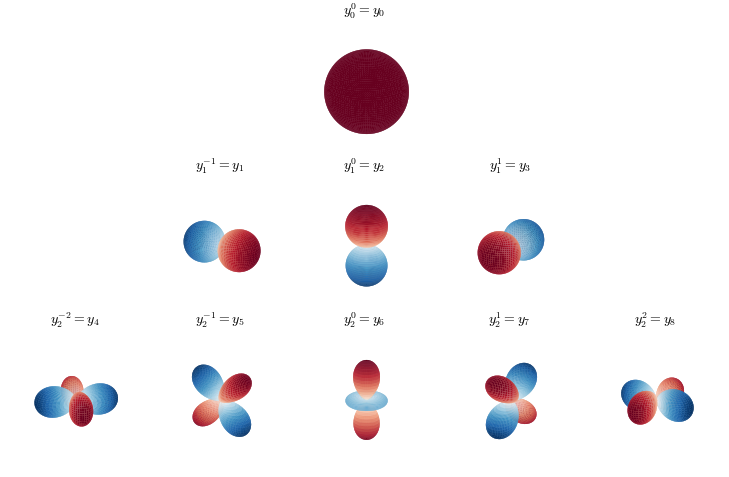

Source code (Python):
#!/usr/bin/env python3
r"""
fig_sh_basis.py  ->  figures/sh_basis.pdf   (Figure for Section 3, \label{fig:sh-basis})

Renders the nine real spherical-harmonic basis functions of the first three bands
(l = 0, 1, 2), i.e. y_0 ... y_8, as signed lobe surfaces r = |y_l^m| coloured by sign.
This is the journal counterpart of Table 2 in the 2015 conference version.

The Cartesian forms below are the orthonormal real SH used throughout the paper and are
identical to the constants hard-coded in the SHEval3 kernel (Section 6); regenerating the
figure from the same basis the implementation uses is intentional.

Run:  python3 fig_sh_basis.py        (writes figures/sh_basis.pdf and .png)
"""
import os
import numpy as np
import matplotlib as mpl
import matplotlib.pyplot as plt

# --------------------------------------------------------------------------- style
mpl.rcParams.update({
    "font.family": "serif",
    "mathtext.fontset": "cm",
    "font.size": 10,
    "savefig.bbox": "tight",
    "savefig.pad_inches": 0.02,
    "pdf.fonttype": 42,   # embed editable TrueType text in the PDF
    "ps.fonttype": 42,
})
OUTDIR = os.environ.get("FIGDIR", "figures")
os.makedirs(OUTDIR, exist_ok=True)

# --------------------------------------------- orthonormal real SH, bands l = 0,1,2
_C = [
    0.50 * np.sqrt(1.0 / np.pi),   # i0  (l,m)=(0, 0)      constant
    0.50 * np.sqrt(3.0 / np.pi),   # i1  (1,-1)  * y
    0.50 * np.sqrt(3.0 / np.pi),   # i2  (1, 0)  * z
    0.50 * np.sqrt(3.0 / np.pi),   # i3  (1, 1)  * x
    0.50 * np.sqrt(15.0 / np.pi),  # i4  (2,-2)  * xy
    0.50 * np.sqrt(15.0 / np.pi),  # i5  (2,-1)  * yz
    0.25 * np.sqrt(5.0 / np.pi),   # i6  (2, 0)  * (3z^2 - 1)
    0.50 * np.sqrt(15.0 / np.pi),  # i7  (2, 1)  * xz
    0.25 * np.sqrt(15.0 / np.pi),  # i8  (2, 2)  * (x^2 - y^2)
]

def real_sh(i, x, y, z):
    """Evaluate the i-th real SH (flat index i = l(l+1)+m) on the unit sphere."""
    x = np.asarray(x, float); y = np.asarray(y, float); z = np.asarray(z, float)
    return [
        _C[0] * np.ones_like(x),
        _C[1] * y,
        _C[2] * z,
        _C[3] * x,
        _C[4] * x * y,
        _C[5] * y * z,
        _C[6] * (3.0 * z * z - 1.0),
        _C[7] * x * z,
        _C[8] * (x * x - y * y),
    ][i]

LABELS = [
    r"$y_0^{0}=y_0$",
    r"$y_1^{-1}=y_1$", r"$y_1^{0}=y_2$", r"$y_1^{1}=y_3$",
    r"$y_2^{-2}=y_4$", r"$y_2^{-1}=y_5$", r"$y_2^{0}=y_6$",
    r"$y_2^{1}=y_7$",  r"$y_2^{2}=y_8$",
]
# triangular layout on a 3x5 grid (row-major subplot indices)
POS = [3, 7, 8, 9, 11, 12, 13, 14, 15]

# ------------------------------------------------------------------------ rendering
theta = np.linspace(0.0, np.pi, 60)
phi = np.linspace(0.0, 2.0 * np.pi, 120)
TH, PH = np.meshgrid(theta, phi)
SX = np.sin(TH) * np.cos(PH)
SY = np.sin(TH) * np.sin(PH)
SZ = np.cos(TH)

cmap = plt.get_cmap("RdBu_r")

fig = plt.figure(figsize=(7.4, 4.7))
for k, i in enumerate(range(9)):
    ax = fig.add_subplot(3, 5, POS[k], projection="3d")
    val = real_sh(i, SX, SY, SZ)
    r = np.abs(val)
    X, Y, Z = r * SX, r * SY, r * SZ
    vmax = max(np.max(r), 1e-9)
    norm = mpl.colors.Normalize(vmin=-vmax, vmax=vmax)
    facecolors = cmap(norm(val))
    ax.plot_surface(X, Y, Z, facecolors=facecolors, rstride=1, cstride=1,
                    linewidth=0, antialiased=True, shade=False)
    lim = vmax * 1.02
    ax.set_xlim(-lim, lim); ax.set_ylim(-lim, lim); ax.set_zlim(-lim, lim)
    try:
        ax.set_box_aspect((1, 1, 1))
    except Exception:
        pass
    ax.view_init(elev=22, azim=35)
    ax.set_axis_off()
    ax.set_title(LABELS[i], pad=-2, fontsize=10)

fig.subplots_adjust(left=0.01, right=0.99, top=0.98, bottom=0.01, wspace=0.0, hspace=0.05)
for ext in ("pdf", "png"):
    fig.savefig(os.path.join(OUTDIR, f"sh_basis.{ext}"), dpi=200)
print("wrote", os.path.join(OUTDIR, "sh_basis.pdf"))
